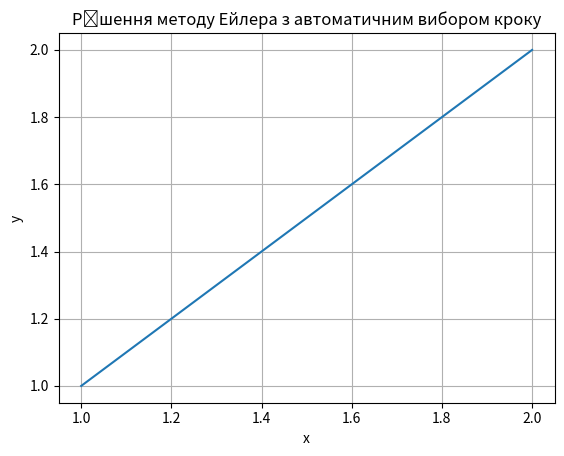

Python code for this plot:
import matplotlib.pyplot as plt


x0 = 1
y0 = 1
a = 2
epsilon = 0.01


def f(x, y):
    return (2 * x * y) / (3 * x**2 - y**2)


def find_next_step(x, y, h, epsilon):
    while True:
        k1 = h * f(x, y)
        k2 = h * f(x + h / 2, y + k1 / 2)
        delta = abs(k2 - k1) / 15.0

        if delta < epsilon / 2:
            return h
        else:
            h = h / 2


x_values = [x0]
y_values = [y0]

x = x0
y = y0
h = 0.1

while x < a:
    h = find_next_step(x, y, h, epsilon)
    k1 = h * f(x, y)
    k2 = h * f(x + h / 2, y + k1 / 2)
    y_new = y + k2
    x_new = x + h

    x_values.append(x_new)
    y_values.append(y_new)

    x = x_new
    y = y_new


plt.plot(x_values, y_values)
plt.xlabel('x')
plt.ylabel('y')
plt.title('Рішення методу Ейлера з автоматичним вибором кроку')
plt.grid(True)
plt.show()
